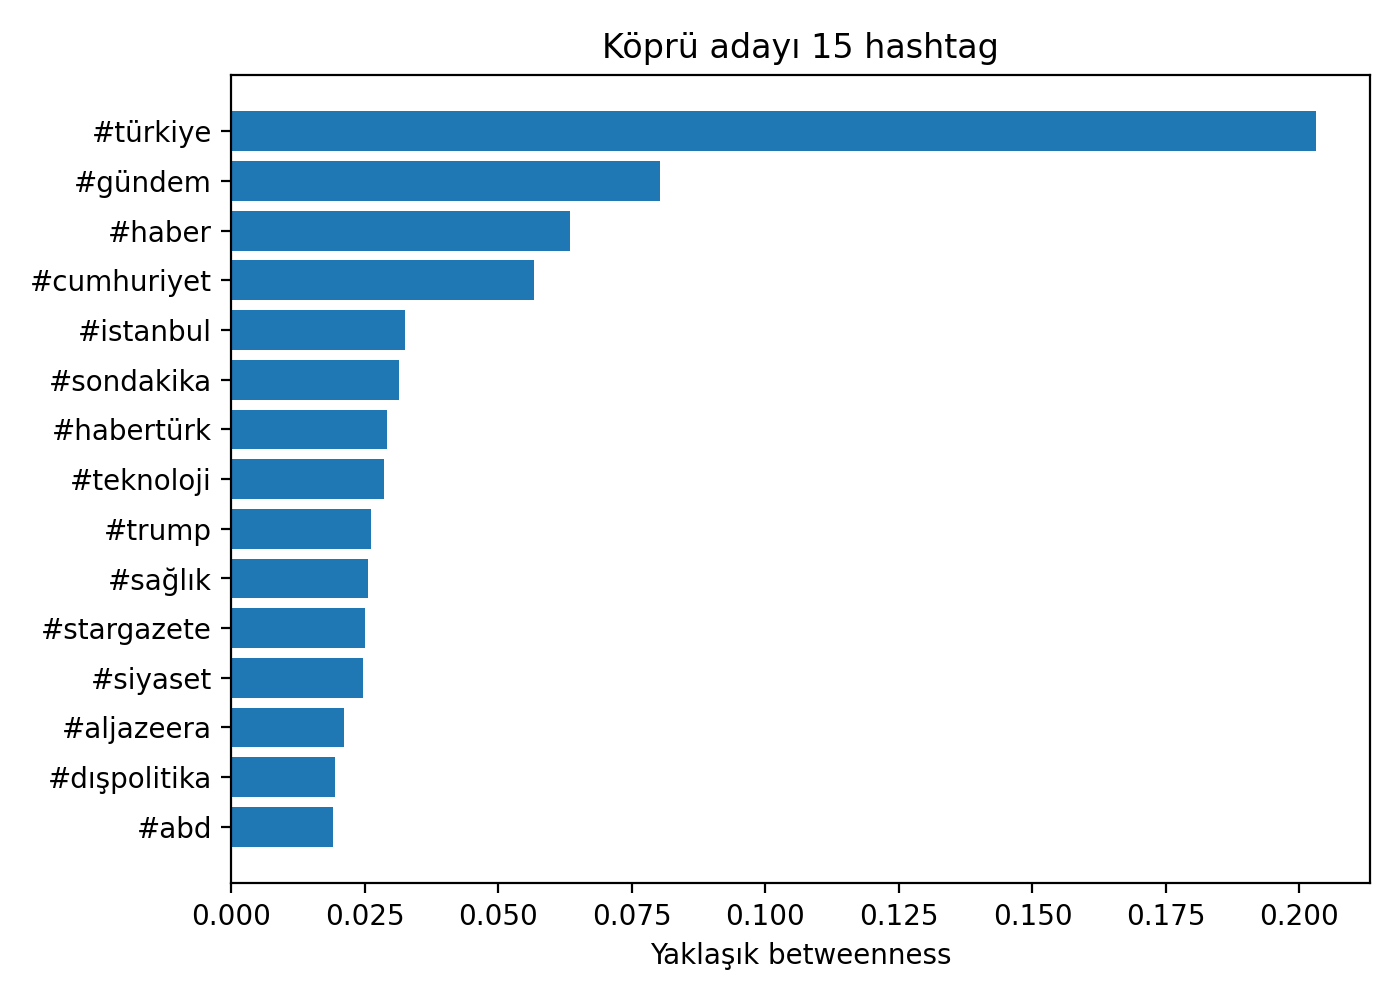

Source data for this figure (header and first rows):
hashtag, post_count, degree, degree_centrality, betweenness_approx, closeness_largest_component, pagerank_weighted, louvain_community
#türkiye, 1521, 1587, 0.2238, 0.203, 0.5376, 0.03243, 8
#gündem, 1545, 1219, 0.1719, 0.0803, 0.5, 0.02883, 8
#haber, 2085, 1155, 0.1629, 0.06341, 0.5051, 0.03481, 8
#cumhuriyet, 243, 692, 0.09759, 0.05666, 0.4587, 0.007518, 9
#istanbul, 255, 453, 0.06388, 0.03244, 0.4249, 0.006203, 8
#sondakika, 1021, 420, 0.05923, 0.0314, 0.4525, 0.01256, 8
#habertürk, 137, 439, 0.06191, 0.02911, 0.4237, 0.004476, 180
#teknoloji, 97, 156, 0.022, 0.02861, 0.4184, 0.00201, 27
#trump, 86, 193, 0.02722, 0.02605, 0.4167, 0.002773, 171
#sağlık, 97, 280, 0.03949, 0.02566, 0.4367, 0.00273, 171
#stargazete, 125, 372, 0.05246, 0.02499, 0.4367, 0.003672, 180
#siyaset, 368, 626, 0.08828, 0.02454, 0.4525, 0.008736, 8
#aljazeera, 123, 300, 0.04231, 0.02098, 0.3937, 0.004233, 12
#dışpolitika, 208, 471, 0.06642, 0.01943, 0.4348, 0.006638, 171
#abd, 164, 295, 0.0416, 0.01901, 0.4237, 0.004111, 171
#cnntürk, 105, 318, 0.04485, 0.01709, 0.4184, 0.003146, 180
#izmir, 154, 194, 0.02736, 0.01599, 0.4065, 0.002769, 9
#gaming, 15, 69, 0.009731, 0.01517, 0.3584, 0.000555, 360
#news, 318, 105, 0.01481, 0.01303, 0.3846, 0.002369, 8
#yapayzeka, 62, 127, 0.01791, 0.013, 0.4255, 0.001607, 27
#fransa, 42, 133, 0.01876, 0.01232, 0.4074, 0.001334, 12
#kadın, 11, 42, 0.005923, 0.01226, 0.3704, 0.0004522, 44
#güncel, 343, 543, 0.07658, 0.01223, 0.4367, 0.008658, 8
#dijitaldönüşüm, 3, 25, 0.003526, 0.01203, 0.361, 0.0001873, 64
#batman, 17, 75, 0.01058, 0.01162, 0.3953, 0.0004637, 163
#sputniktürkiye, 47, 176, 0.02482, 0.01145, 0.4132, 0.001492, 171
#eğitim, 64, 137, 0.01932, 0.01131, 0.4274, 0.001369, 454
#fenerbahçe, 191, 200, 0.0282, 0.01109, 0.4184, 0.00388, 180
#spor, 160, 285, 0.04019, 0.01078, 0.4219, 0.004476, 180
#birgün, 333, 541, 0.07629, 0.009854, 0.4386, 0.008562, 8
